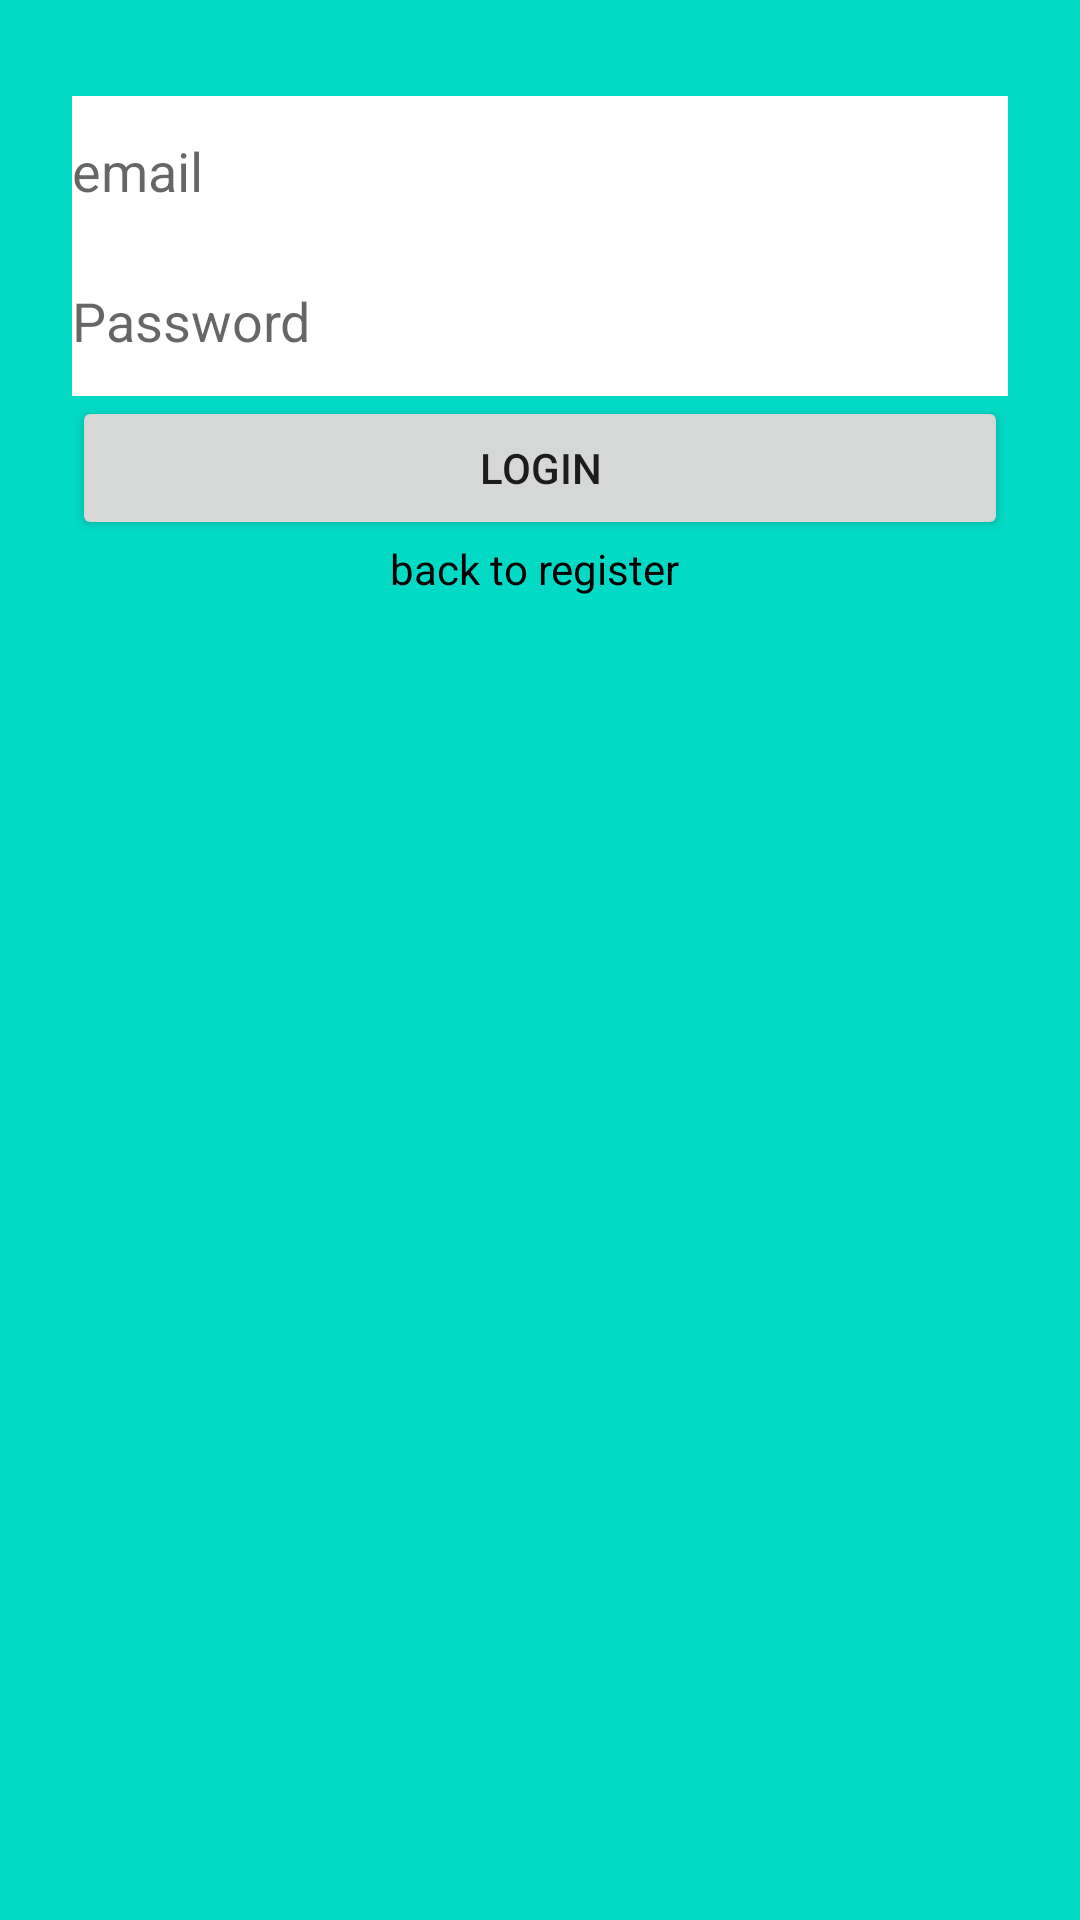

Android layout source for this screen:
<!-- AndroidManifest.xml: application theme Theme.KotlinMessengerletsBuildThatApp -->
<!-- res/layout/activity_login.xml -->
<?xml version="1.0" encoding="utf-8"?>
<androidx.constraintlayout.widget.ConstraintLayout xmlns:android="http://schemas.android.com/apk/res/android"
    xmlns:app="http://schemas.android.com/apk/res-auto"
    xmlns:tools="http://schemas.android.com/tools"
    android:layout_width="match_parent"
    android:layout_height="match_parent"
    android:background="@color/teal_200"
    tools:context=".LoginActivity">

    <EditText
        android:id="@+id/etEmail_login"
        android:layout_width="0dp"
        android:layout_height="50dp"
        android:layout_marginStart="24dp"
        android:layout_marginTop="32dp"
        android:layout_marginEnd="24dp"
        android:background="#FFFFFF"
        android:ems="10"
        android:hint="email"
        android:inputType="textPersonName"
        app:layout_constraintEnd_toEndOf="parent"
        app:layout_constraintHorizontal_bias="0.497"
        app:layout_constraintStart_toStartOf="parent"
        app:layout_constraintTop_toTopOf="parent" />

    <EditText
        android:id="@+id/etPassword_login"
        android:layout_width="0dp"
        android:layout_height="50dp"
        android:background="#FFFFFF"
        android:ems="10"
        android:hint="Password"
        android:inputType="textPersonName"
        app:layout_constraintEnd_toEndOf="@+id/etEmail_login"
        app:layout_constraintStart_toStartOf="@+id/etEmail_login"
        app:layout_constraintTop_toBottomOf="@+id/etEmail_login" />

    <Button
        android:id="@+id/btnLogin"
        android:layout_width="0dp"
        android:layout_height="wrap_content"
        android:text="login"
        app:layout_constraintEnd_toEndOf="@+id/etPassword_login"
        app:layout_constraintStart_toStartOf="@+id/etPassword_login"
        app:layout_constraintTop_toBottomOf="@+id/etPassword_login" />

    <TextView
        android:id="@+id/tvBack"
        android:layout_width="wrap_content"
        android:layout_height="wrap_content"
        android:text="back to register "
        android:textColor="#000000"
        android:textColorHint="#F9EEEE"
        app:layout_constraintEnd_toEndOf="parent"
        app:layout_constraintStart_toStartOf="parent"
        app:layout_constraintTop_toBottomOf="@+id/btnLogin" />
</androidx.constraintlayout.widget.ConstraintLayout>
<!-- resources referenced by this layout -->
<resources>
  <style name="Theme.KotlinMessengerletsBuildThatApp" parent="Theme.AppCompat.Light">
          
          <item name="colorPrimary">@color/purple_500</item>
          <item name="colorPrimaryVariant">@color/purple_700</item>
          <item name="colorOnPrimary">@color/white</item>
          
          <item name="colorSecondary">@color/teal_200</item>
          <item name="colorSecondaryVariant">@color/teal_700</item>
          <item name="colorOnSecondary">@color/black</item>
          
          <item name="android:statusBarColor" tools:targetApi="l">?attr/colorPrimaryVariant</item>
          
      </style>
  <!-- not gathered from this repository: default colours our renderer supplied (Android Studio template values) -->
  <color name="purple_500">#FF6200EE</color>
  <color name="purple_700">#FF3700B3</color>
  <color name="teal_200">#FF03DAC5</color>
  <color name="teal_700">#FF018786</color>
  <color name="black">#FF000000</color>
  <color name="white">#FFFFFFFF</color>
</resources>
